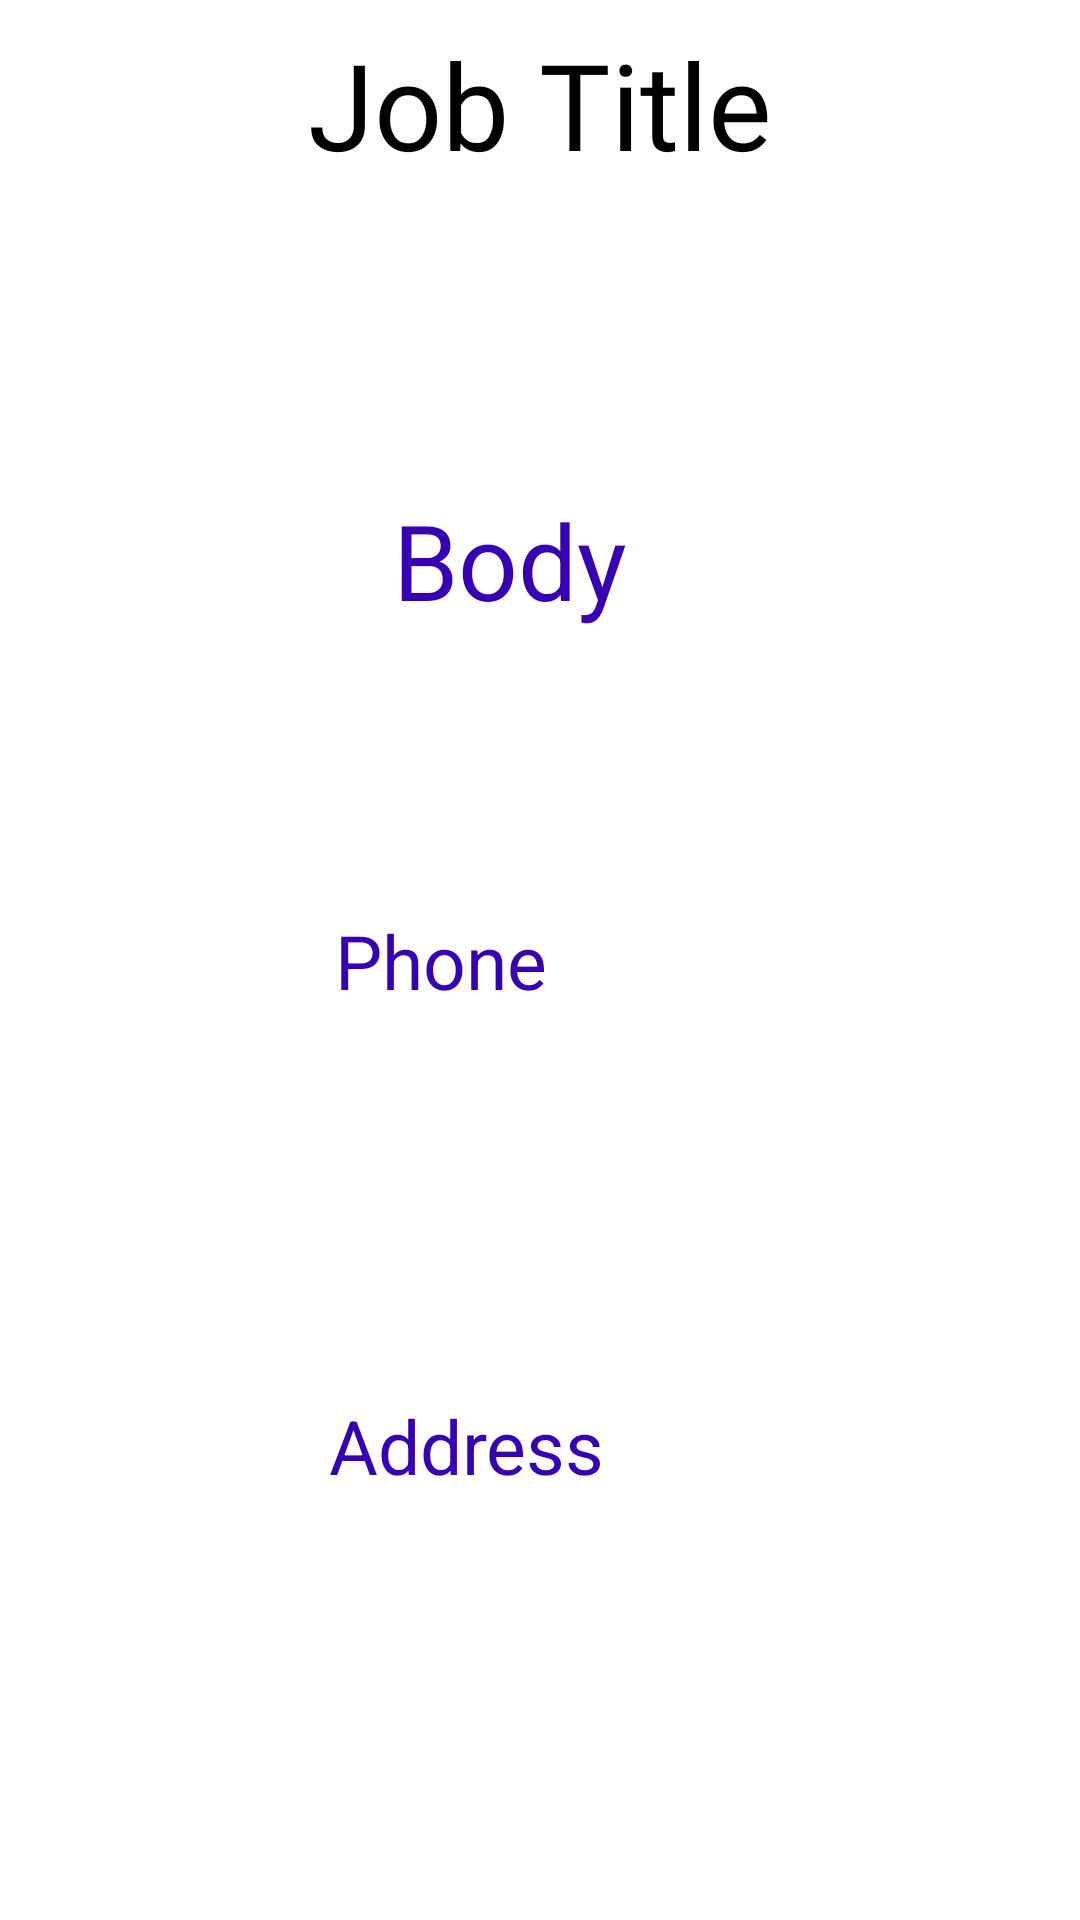

This screen was rendered from an Android layout file. Write that file and the resources it references.
<!-- AndroidManifest.xml: application theme Theme.SocialUniversityApp -->
<!-- res/layout/activity_job_details.xml -->
<?xml version="1.0" encoding="utf-8"?>
<androidx.constraintlayout.widget.ConstraintLayout xmlns:android="http://schemas.android.com/apk/res/android"
    xmlns:app="http://schemas.android.com/apk/res-auto"
    xmlns:tools="http://schemas.android.com/tools"
    android:layout_width="match_parent"
    android:layout_height="match_parent"
    tools:context=".ui.ui.JobDetails">


    <TextView
        android:id="@+id/title"
        android:layout_width="wrap_content"
        android:layout_height="wrap_content"
        android:layout_marginTop="8dp"
        android:layout_marginBottom="102dp"
        android:fontFamily="@font/oswald_bold"
        android:text="Job Title"
        android:textColor="@color/black"
        android:textSize="40sp"
        app:layout_constraintBottom_toTopOf="@+id/body"
        app:layout_constraintEnd_toEndOf="parent"
        app:layout_constraintStart_toStartOf="parent"
        app:layout_constraintTop_toTopOf="parent" />

    <TextView
        android:id="@+id/body"
        android:layout_width="306dp"
        android:layout_height="0dp"
        android:layout_marginStart="17dp"
        android:layout_marginBottom="51dp"
        android:fontFamily="sans-serif"
        android:text="Body"
        android:textAlignment="center"
        android:textColor="@color/purple_700"
        android:textSize="35dp"
        app:layout_constraintBottom_toTopOf="@+id/phone"
        app:layout_constraintStart_toStartOf="parent"
        app:layout_constraintTop_toBottomOf="@+id/title" />

    <TextView
        android:id="@+id/phone"
        android:layout_width="262dp"
        android:layout_height="0dp"
        android:layout_marginStart="16dp"
        android:layout_marginBottom="93dp"
        android:padding="20dp"
        android:text="Phone"
        android:textAlignment="center"
        android:textColor="@color/purple_700"
        android:textSize="25dp"
        app:layout_constraintBottom_toTopOf="@+id/address"
        app:layout_constraintStart_toStartOf="parent"
        app:layout_constraintTop_toBottomOf="@+id/body" />

    <TextView
        android:id="@+id/address"
        android:layout_width="279dp"
        android:layout_height="0dp"
        android:layout_marginStart="16dp"
        android:layout_marginBottom="126dp"
        android:padding="20dp"
        android:text="Address"
        android:textAlignment="center"
        android:textColor="@color/purple_700"
        android:textSize="25dp"
        app:layout_constraintBottom_toBottomOf="parent"
        app:layout_constraintStart_toStartOf="parent"
        app:layout_constraintTop_toBottomOf="@+id/phone" />

</androidx.constraintlayout.widget.ConstraintLayout>
<!-- resources referenced by this layout -->
<resources>
  <color name="black">#FF000000</color>
  <color name="purple_700">#FF3700B3</color>
  <style name="Theme.SocialUniversityApp" parent="Theme.MaterialComponents.DayNight.NoActionBar">
          
          <item name="colorPrimary">@color/purple_500</item>
          <item name="colorPrimaryVariant">@color/purple_700</item>
          <item name="colorOnPrimary">@color/white</item>
          
          <item name="colorSecondary">@color/teal_200</item>
          <item name="colorSecondaryVariant">@color/teal_700</item>
          <item name="colorOnSecondary">@color/black</item>
          
          <item name="android:statusBarColor" tools:targetApi="l">?attr/colorPrimaryVariant</item>
          
      </style>
  <color name="purple_500">#3490dc</color>
  <color name="white">#FFFFFFFF</color>
  <color name="teal_200">#FF03DAC5</color>
  <color name="teal_700">#FF018786</color>
</resources>
